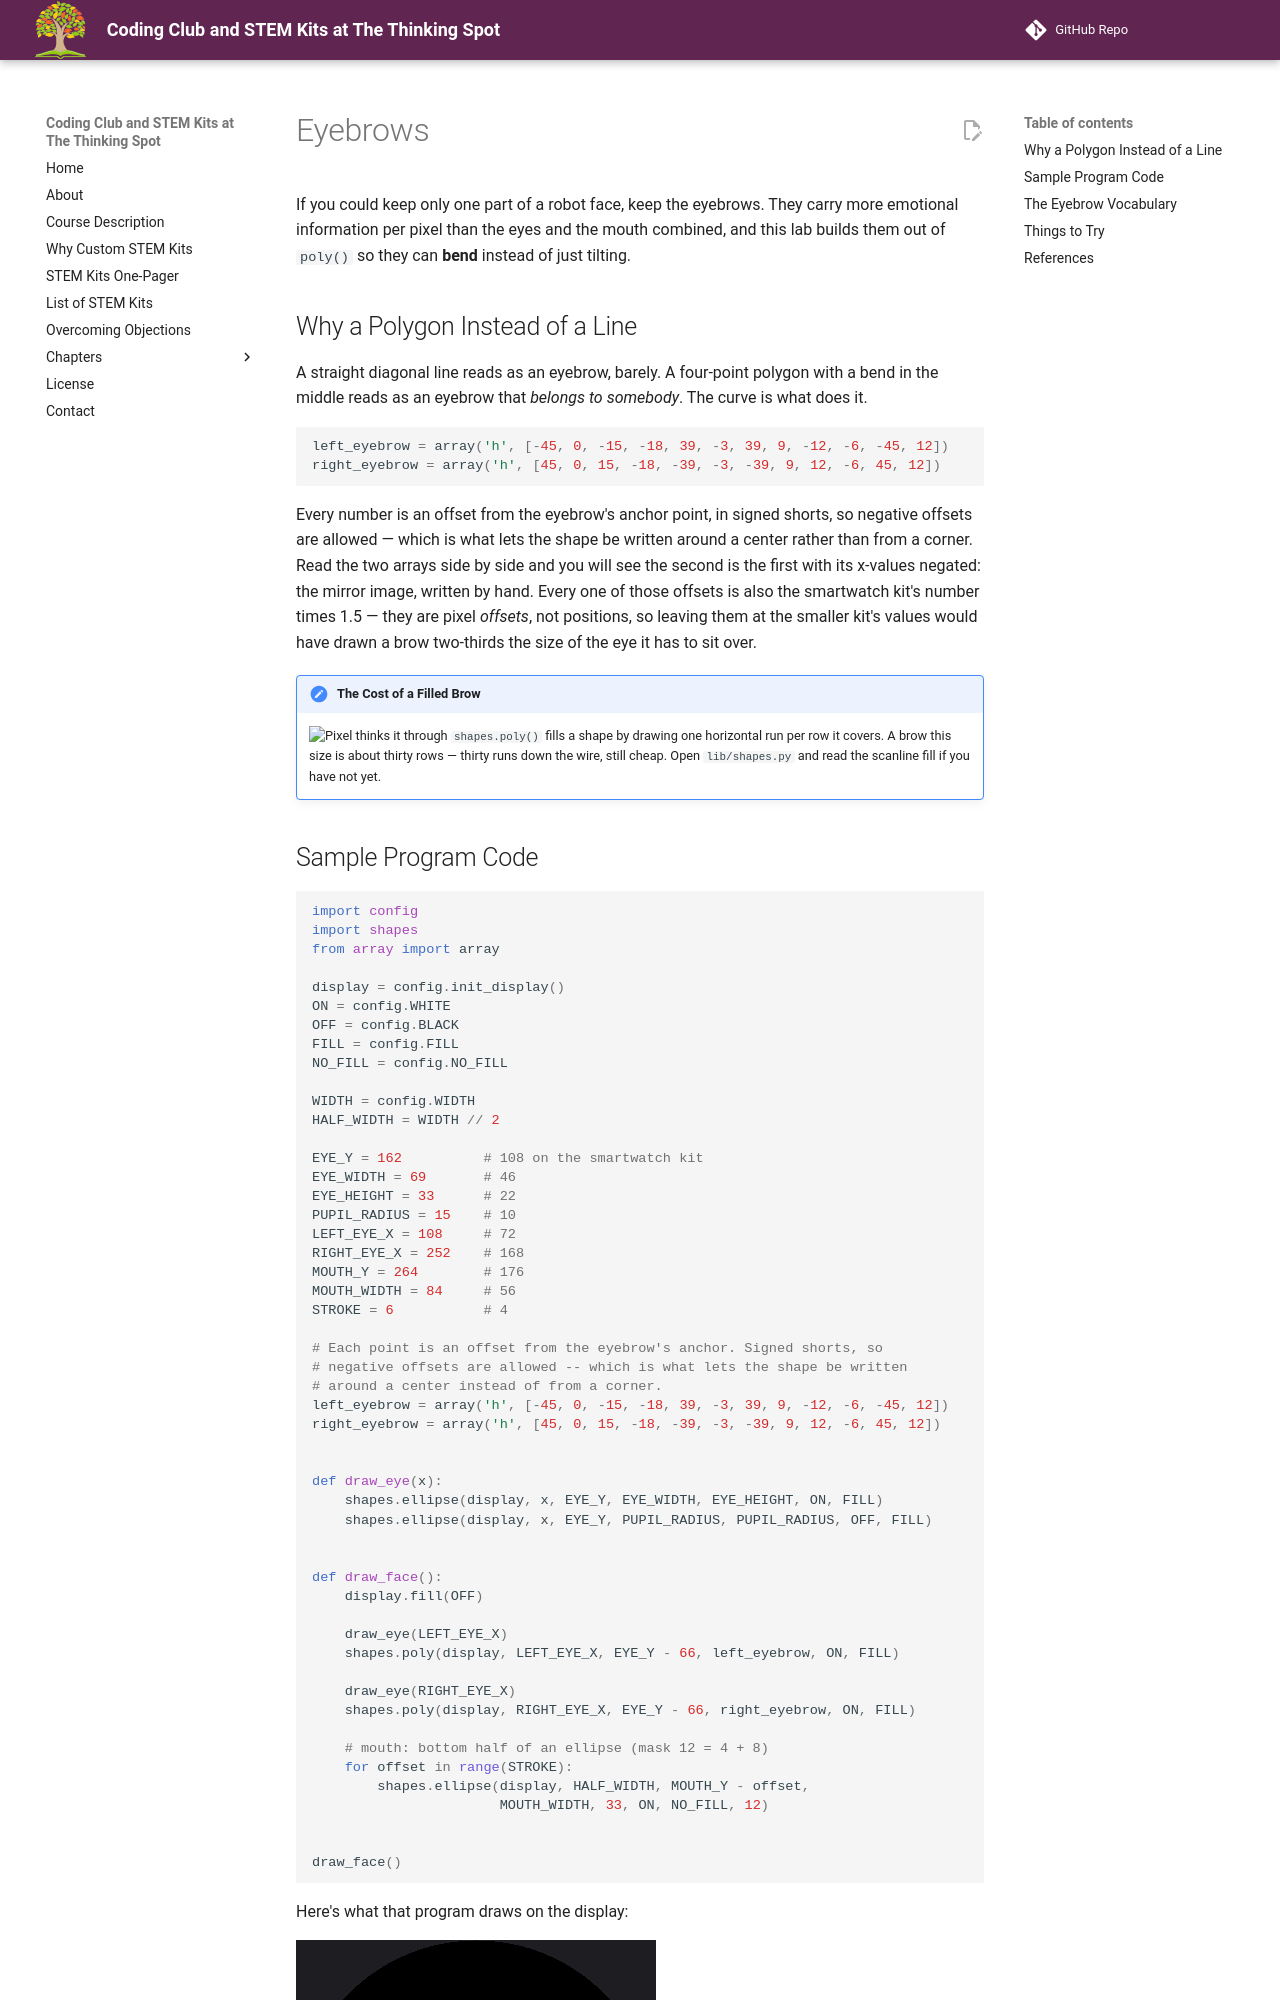

repository: dmccreary/thinking-spot-demos · page: kits/sw-gc9b72/eyebrows/index.html · generator: mkdocs

# Eyebrows

If you could keep only one part of a robot face, keep the eyebrows. They carry more emotional
information per pixel than the eyes and the mouth combined, and this lab builds them out of
`poly()` so they can **bend** instead of just tilting.

## Why a Polygon Instead of a Line

A straight diagonal line reads as an eyebrow, barely. A four-point polygon with a bend in the
middle reads as an eyebrow that *belongs to somebody*. The curve is what does it.

```py
left_eyebrow = array('h', [-45, 0, -15, -18, 39, -3, 39, 9, -12, -6, -45, 12])
right_eyebrow = array('h', [45, 0, 15, -18, -39, -3, -39, 9, 12, -6, 45, 12])
```

Every number is an offset from the eyebrow's anchor point, in signed shorts, so negative offsets
are allowed — which is what lets the shape be written around a center rather than from a corner.
Read the two arrays side by side and you will see the second is the first with its x-values
negated: the mirror image, written by hand. Every one of those offsets is also the smartwatch
kit's number times 1.5 — they are pixel *offsets*, not positions, so leaving them at the smaller
kit's values would have drawn a brow two-thirds the size of the eye it has to sit over.

!!! mascot-thinking "The Cost of a Filled Brow"
    ![Pixel thinks it through](../../../img/mascot/thinking.png){ class="mascot-admonition-img" }
    `shapes.poly()` fills a shape by drawing one horizontal run per row it covers. A brow this size is about thirty rows — thirty runs down the wire, still cheap. Open `lib/shapes.py` and read the scanline fill if you have not yet.
